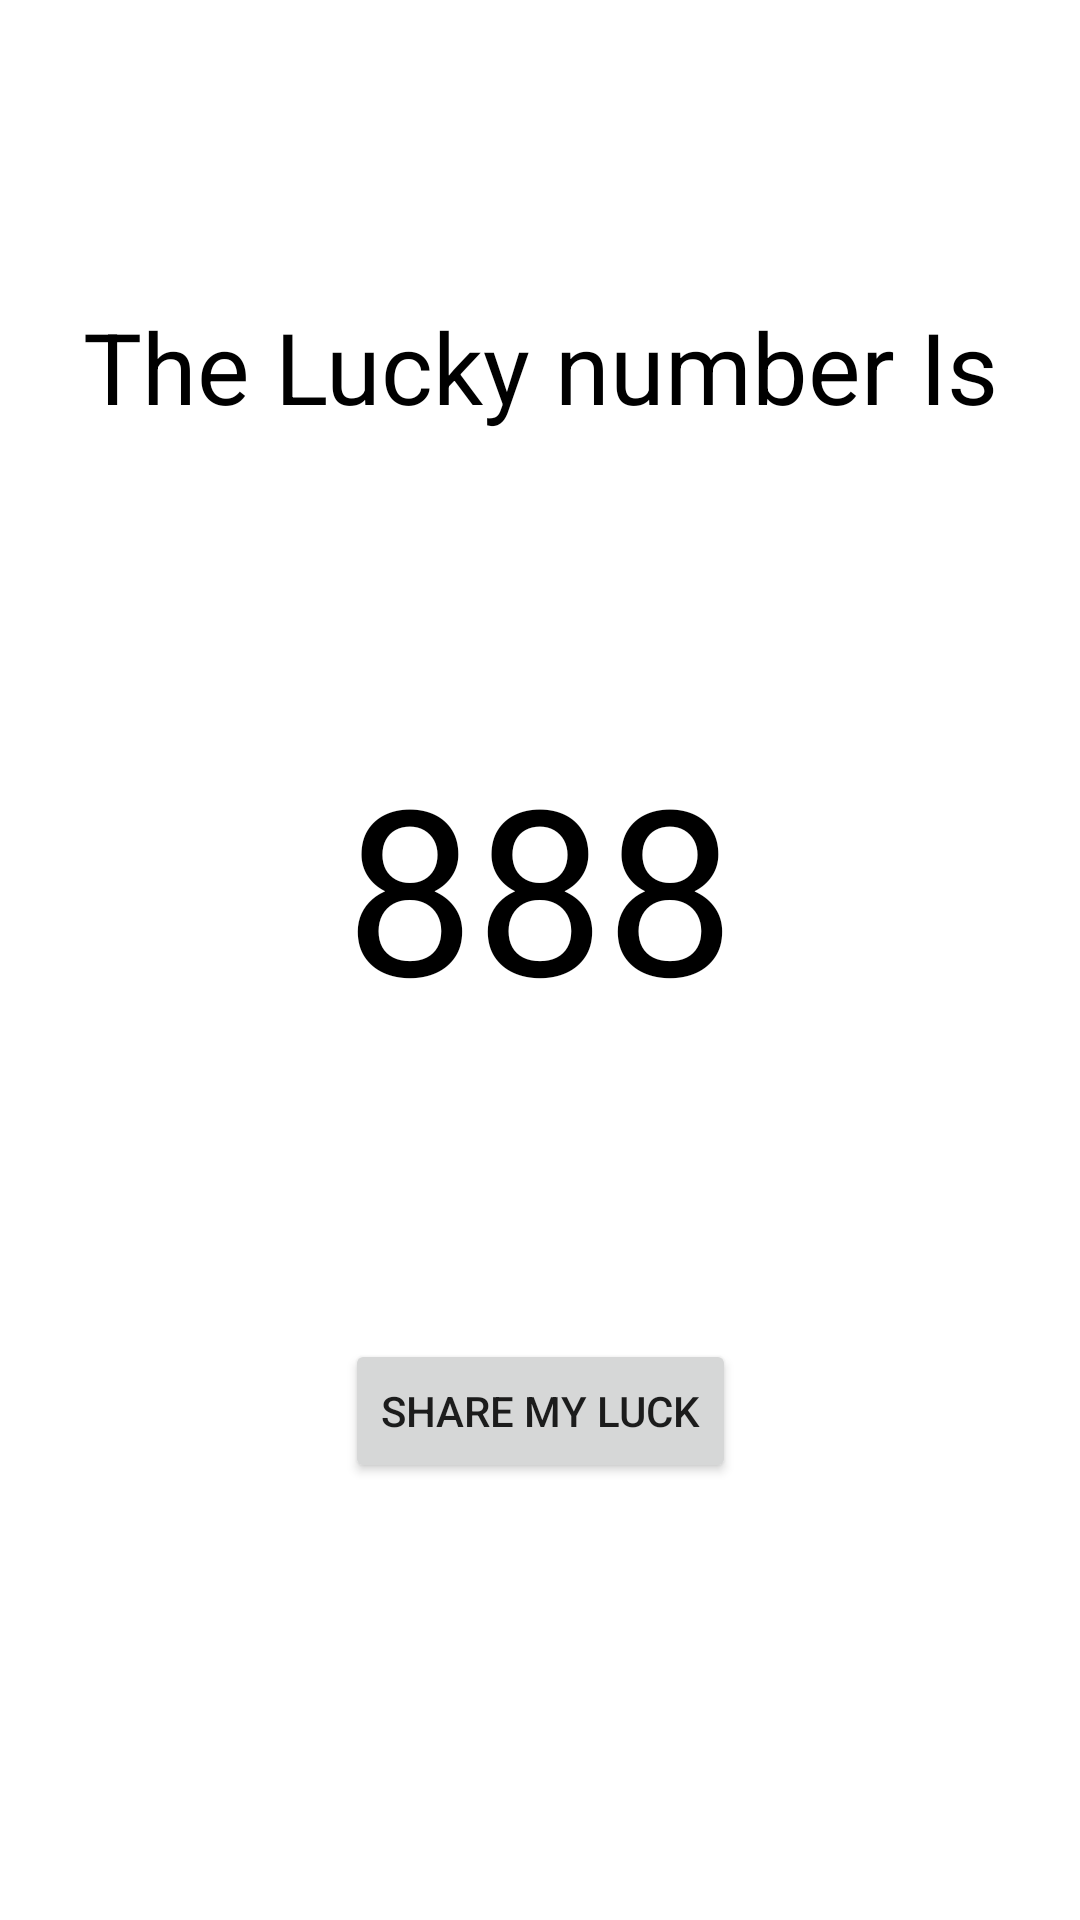

The Android layout XML behind this screen, and the referenced resources:
<!-- AndroidManifest.xml: application theme Theme.KotlinBasic -->
<!-- res/layout/activity_main2.xml -->
<?xml version="1.0" encoding="utf-8"?>
<androidx.constraintlayout.widget.ConstraintLayout xmlns:android="http://schemas.android.com/apk/res/android"
    xmlns:app="http://schemas.android.com/apk/res-auto"
    xmlns:tools="http://schemas.android.com/tools"
    android:layout_width="match_parent"
    android:layout_height="match_parent"
    tools:context=".MainActivity2">


    <TextView
        android:id="@+id/textView"
        android:layout_width="wrap_content"
        android:layout_height="wrap_content"
        android:layout_marginTop="100dp"
        android:text="The Lucky number Is"
        android:textSize="33sp"
        android:textColor="@color/black"
        app:layout_constraintEnd_toEndOf="parent"
        app:layout_constraintStart_toStartOf="parent"
        app:layout_constraintTop_toTopOf="parent" />

    <TextView
        android:id="@+id/txtNumber"
        android:layout_width="wrap_content"
        android:layout_height="wrap_content"
        android:layout_marginTop="100dp"
        android:text="888"
        android:textSize="77sp"
        android:textColor="@color/black"
        app:layout_constraintEnd_toEndOf="parent"
        app:layout_constraintStart_toStartOf="parent"
        app:layout_constraintTop_toBottomOf="@+id/textView" />

    <Button
        android:id="@+id/btn"
        android:layout_width="wrap_content"
        android:layout_height="wrap_content"
        android:layout_marginTop="100dp"
        android:text="Share My Luck"
        app:layout_constraintEnd_toEndOf="parent"
        app:layout_constraintStart_toStartOf="parent"
        app:layout_constraintTop_toBottomOf="@+id/txtNumber" />
</androidx.constraintlayout.widget.ConstraintLayout>
<!-- resources referenced by this layout -->
<resources>
  <style name="Theme.KotlinBasic" parent="Theme.MaterialComponents.DayNight.NoActionBar">
          
          <item name="colorPrimary">@color/purple_500</item>
          <item name="colorPrimaryVariant">@color/purple_700</item>
          <item name="colorOnPrimary">@color/white</item>
          
          <item name="colorSecondary">@color/teal_200</item>
          <item name="colorSecondaryVariant">@color/teal_700</item>
          <item name="colorOnSecondary">@color/black</item>
          
          <item name="android:statusBarColor">?attr/colorPrimaryVariant</item>
          
      </style>
  <!-- not gathered from this repository: default colours our renderer supplied (Android Studio template values) -->
  <color name="purple_500">#FF6200EE</color>
  <color name="purple_700">#FF3700B3</color>
  <color name="teal_200">#FF03DAC5</color>
  <color name="teal_700">#FF018786</color>
  <color name="black">#FF000000</color>
  <color name="white">#FFFFFFFF</color>
</resources>
